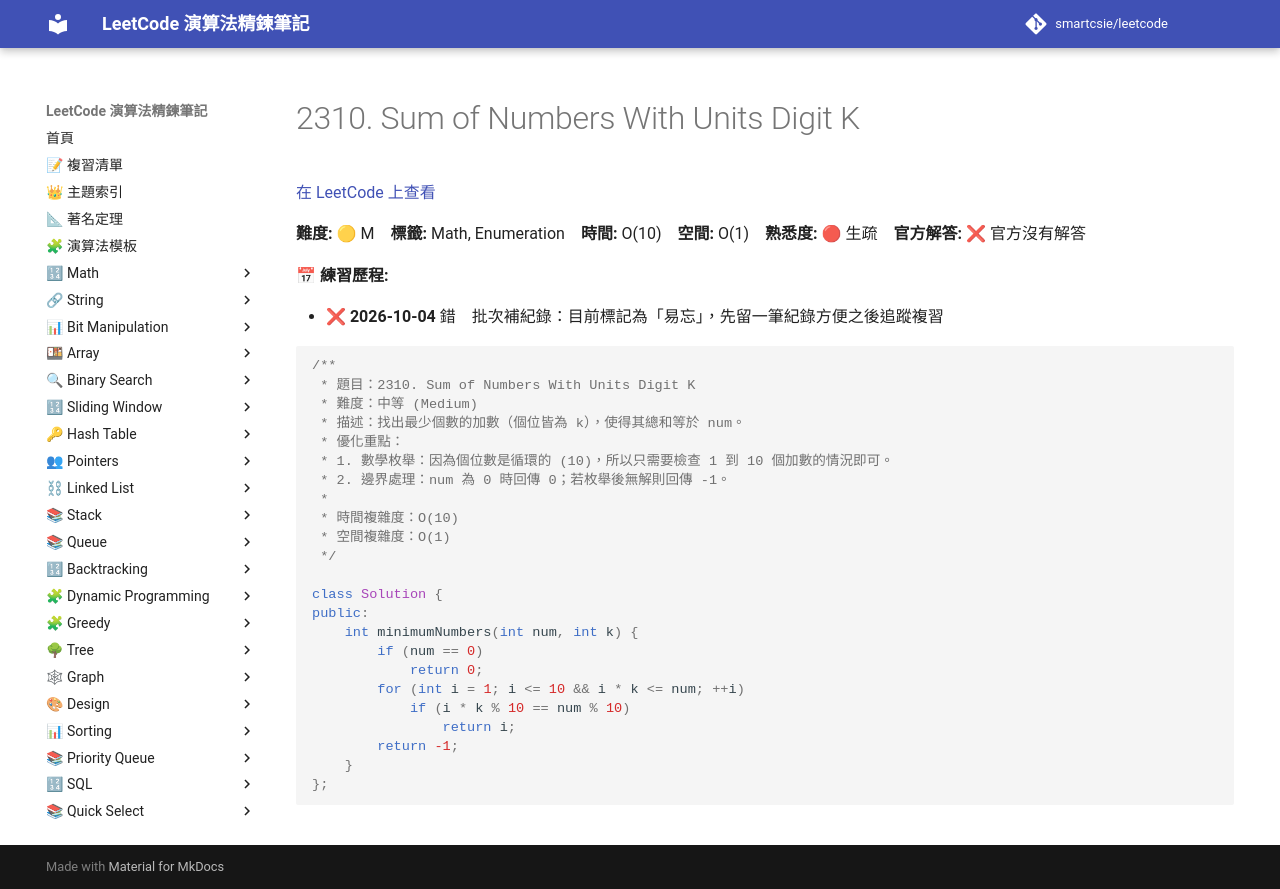

repository: smartcsie/leetcode · page: problems/2310/index.html · generator: mkdocs

# 2310. Sum of Numbers With Units Digit K

[在 LeetCode 上查看](https://leetcode.com/problems/sum-of-numbers-with-units-digit-k/)

**難度:** 🟡 M　**標籤:** Math, Enumeration　**時間:** O(10)　**空間:** O(1)　**熟悉度:** 🔴 生疏　**官方解答:** ❌ 官方沒有解答

**📅 練習歷程:**

- ❌ **2026-10-04** 錯　批次補紀錄：目前標記為「易忘」，先留一筆紀錄方便之後追蹤複習

```cpp
/**
 * 題目：2310. Sum of Numbers With Units Digit K
 * 難度：中等 (Medium)
 * 描述：找出最少個數的加數（個位皆為 k），使得其總和等於 num。
 * 優化重點：
 * 1. 數學枚舉：因為個位數是循環的 (10)，所以只需要檢查 1 到 10 個加數的情況即可。
 * 2. 邊界處理：num 為 0 時回傳 0；若枚舉後無解則回傳 -1。
 *
 * 時間複雜度：O(10)
 * 空間複雜度：O(1)
 */

class Solution {
public:
    int minimumNumbers(int num, int k) {
        if (num == 0)
            return 0;
        for (int i = 1; i <= 10 && i * k <= num; ++i)
            if (i * k % 10 == num % 10)
                return i;
        return -1;
    }
};
```
